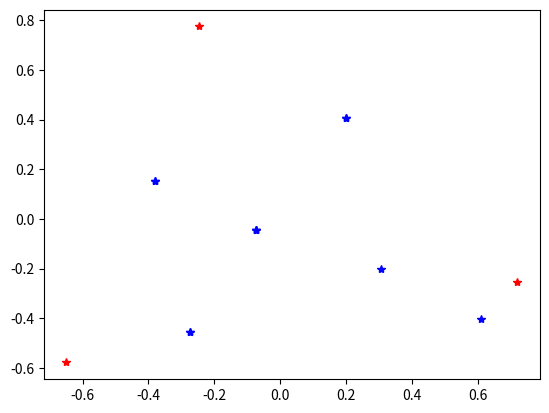

This figure's Python source:
import numpy as np
import matplotlib.pyplot as plt

def question_a(A):
    print('Question a:')
    A = np.array(A).transpose()
    u, s, vt = np.linalg.svd(A, full_matrices=False)
    print('U:')
    print(u)
    print('S:')
    print(s)
    print('V_t:')
    print(vt)
    print('------------------')


def question_b(A,q):
    print('Question b:')
    A = np.array(A).transpose()
    u, s, vt = np.linalg.svd(A, full_matrices=False)
    q = np.array(q)
    dot_prod = q @ A
    a = np.eye(3)
    inner_prod = (vt @ (s*a @ u.transpose())) @ q
    print('inner product:')
    print(inner_prod)
    print('dot product:')
    print(dot_prod)
    print('They are similar!')
    print('------------------')


def question_c(A,k):
    print('Question c:')
    A = np.array(A).transpose()
    u, s, vt = np.linalg.svd(A, full_matrices=False)
    A_approx = 0
    for i in range(k):
        A_approx += s[i] * (np.array([u.transpose()[i]]).transpose() @ np.array([vt[i]]))
    print('Rank 2 approximation is: ')
    print(A_approx)
    print('------------------')


def question_d(A,q):
    plt.figure(1)
    print('Question d:')
    A = np.array(A).transpose()
    u, s, vt = np.linalg.svd(A, full_matrices=False)
    u2 = u.transpose()[-2:]
    v2 = vt[-2:]
    plt.plot(u2[0],u2[1],'b*', v2[0],v2[1],'r*')
    #plt.show()
    print('------------------')


def question_e(A,k,q):
    print('Question e:')
    A = np.array(A).transpose()
    u, s, vt = np.linalg.svd(A, full_matrices=False)
    A_approx = 0
    for i in range(k):
        A_approx += s[i] * (np.array([u.transpose()[i]]).transpose() @ np.array([vt[i]]))
    inner_prod = q @ A_approx
    print('inner product:')
    print(inner_prod)
    print('------------------')

if __name__ == "__main__":
    A = [
        [1, 0, 1, 0, 1, 1, 1, 1, 1, 0, 0],
        [1, 1, 0, 1, 0, 0, 1, 1, 0, 2, 1],
        [1, 1, 0, 0, 0, 1, 1, 1, 1, 0, 1]
    ]
    q = [0, 0, 0, 0, 0, 1, 0, 0, 0, 1, 1]

    question_a(A)
    question_b(A,q)
    question_c(A,2)
    question_d(A,q)
    question_e(A,2,q)
